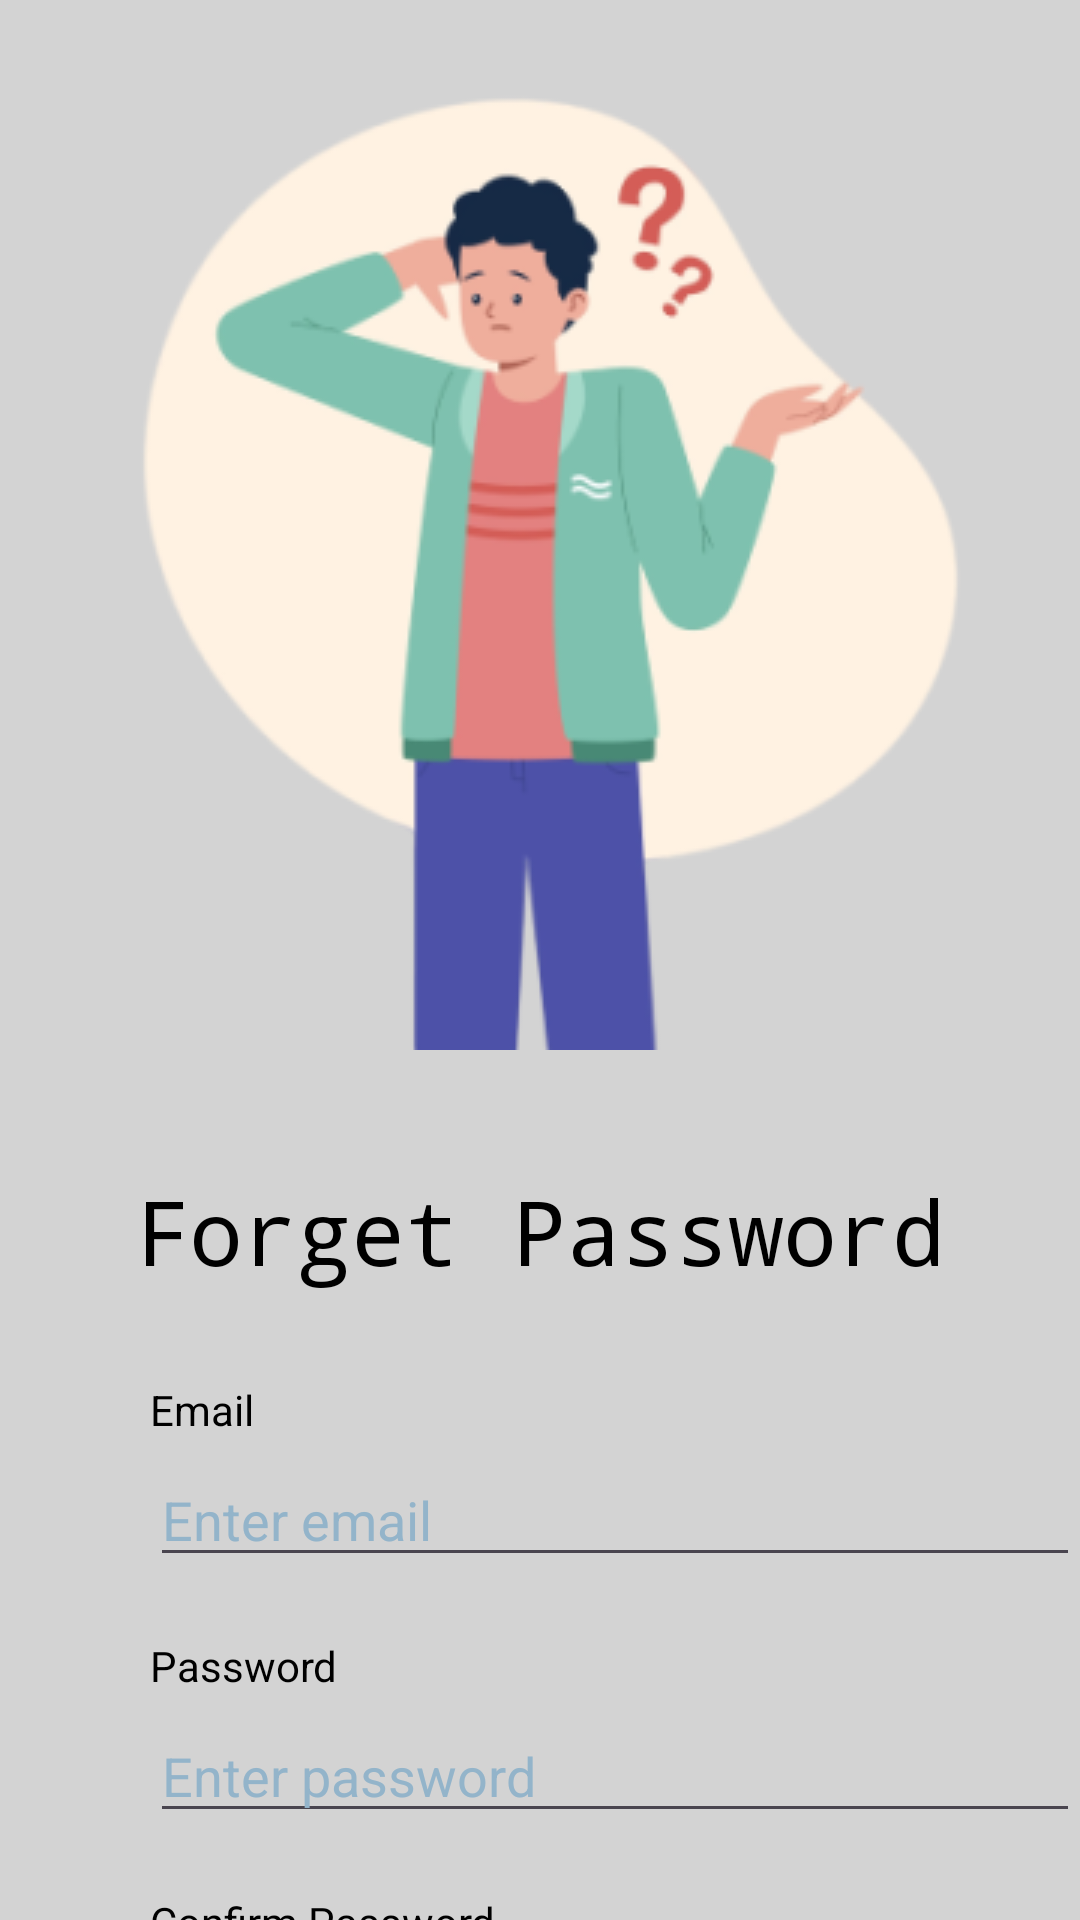

Here is an Android app screen rendered from its layout file. Give the layout XML and the strings, colors and styles it references.
<!-- AndroidManifest.xml: application theme Theme.AssignmentDataScience -->
<!-- res/layout/activity_forget_pass.xml -->
<?xml version="1.0" encoding="utf-8"?>
<androidx.constraintlayout.widget.ConstraintLayout
    xmlns:android="http://schemas.android.com/apk/res/android"
    xmlns:app="http://schemas.android.com/apk/res-auto"
    xmlns:tools="http://schemas.android.com/tools"
    android:id="@+id/main"
    android:background="@color/dusky"
    android:layout_width="match_parent"
    android:layout_height="match_parent"
    tools:context=".MainActivity">

    <ImageView
        android:id="@+id/teaching_img"
        android:layout_width="wrap_content"
        android:layout_height="wrap_content"
        android:src="@drawable/forget_pass"
        app:layout_constraintTop_toTopOf="parent"
        app:layout_constraintStart_toStartOf="parent"
        app:layout_constraintEnd_toEndOf="parent"
        app:layout_constraintBottom_toTopOf="@+id/txt_login" />

    <TextView
        android:id="@+id/txt_login"
        android:layout_width="wrap_content"
        android:layout_height="wrap_content"
        android:textColor="@color/black"
        android:text="Forget Password"
        android:textSize="90px"
        android:layout_marginTop="40dp"

        android:fontFamily="monospace"
        app:layout_constraintTop_toBottomOf="@id/teaching_img"
        app:layout_constraintStart_toStartOf="parent"
        app:layout_constraintEnd_toEndOf="parent"
        app:layout_constraintBottom_toTopOf="@+id/section" />

    <LinearLayout
        android:id="@+id/section"
        android:layout_width="match_parent"
        android:layout_height="wrap_content"
        android:orientation="vertical"
        android:layout_marginTop="30dp"
        android:paddingLeft="50dp"
        app:layout_constraintTop_toBottomOf="@id/txt_login"
        app:layout_constraintStart_toStartOf="parent"
        app:layout_constraintEnd_toEndOf="parent">

        <TextView
            android:layout_width="wrap_content"
            android:layout_height="wrap_content"
            android:layout_marginBottom="5dp"
            android:textColor="@color/black"
            android:text="Email" />

        <EditText
            android:layout_width="match_parent"
            android:layout_height="wrap_content"
            android:hint="Enter email"
            android:textColorHint="@color/whitish"
            android:textColor="@color/black"
            android:inputType="textEmailAddress"
            android:layout_marginBottom="20dp" />

        <TextView
            android:layout_width="match_parent"
            android:layout_height="wrap_content"
            android:text="Password"
            android:textColor="@color/black"
            android:layout_marginBottom="5dp" />

        <EditText
            android:layout_width="match_parent"
            android:layout_height="wrap_content"
            android:hint="Enter password"
            android:textColorHint="@color/whitish"
            android:textColor="@color/black"
            android:layout_marginBottom="20dp"
            android:inputType="textPassword" />
        <TextView
            android:layout_width="match_parent"
            android:layout_height="wrap_content"
            android:text="Confirm Password"
            android:textColor="@color/black"
            android:layout_marginBottom="5dp" />

        <EditText
            android:layout_width="match_parent"
            android:layout_height="wrap_content"
            android:hint="Enter password"
            android:textColorHint="@color/whitish"
            android:textColor="@color/black"
            android:inputType="textPassword" />

    </LinearLayout>

    <Button
        android:id="@+id/btn_login"
        android:layout_width="wrap_content"
        android:layout_height="wrap_content"
        android:text="Change Password"
        android:layout_marginTop="30dp"
        android:backgroundTint="#FF7F50"
        app:layout_constraintTop_toBottomOf="@id/section"
        app:layout_constraintStart_toStartOf="parent"
        app:layout_constraintEnd_toEndOf="parent" />



</androidx.constraintlayout.widget.ConstraintLayout>
<!-- resources referenced by this layout -->
<resources>
  <color name="black">#FF000000</color>
  <color name="dusky">#D3D3D3</color>
  <color name="whitish">#93B4CA</color>
  <!-- drawable forget_pass: png bitmap (drawable, 34573 bytes) -->
  <style name="Theme.AssignmentDataScience" parent="Base.Theme.AssignmentDataScience" />
  <style name="Base.Theme.AssignmentDataScience" parent="Theme.Material3.DayNight.NoActionBar">
          
          
      </style>
</resources>
